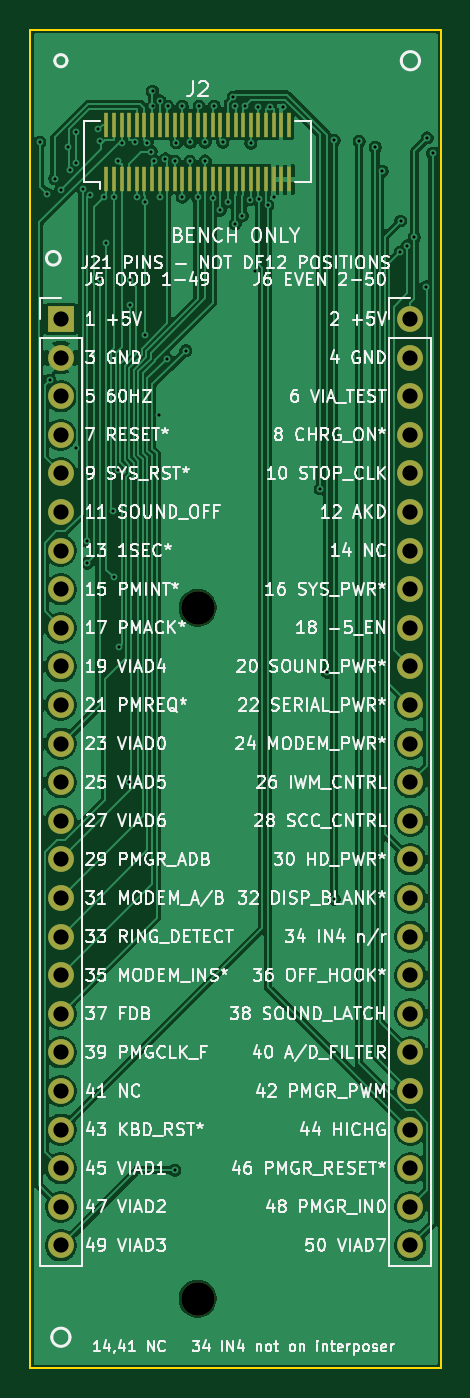
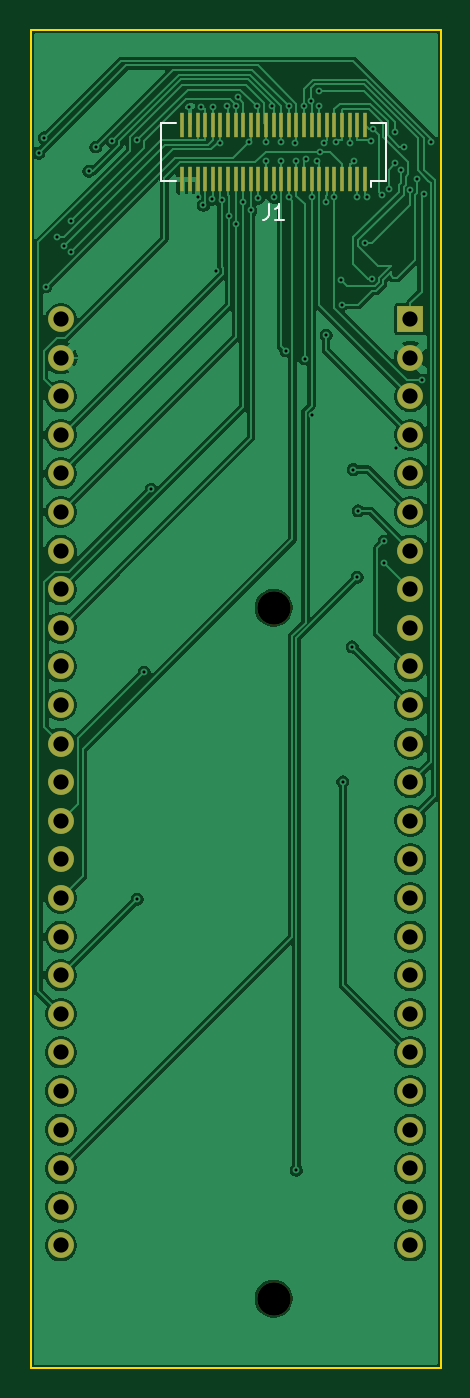
Circuit board: 10 layer files. Board 27.0 x 88.0 mm.
- bottom_copper: pmgr_breakout_j21-B_Cu.gbl (110134 bytes)
- bottom_mask: pmgr_breakout_j21-B_Mask.gbs (3310 bytes)
- paste: pmgr_breakout_j21-B_Paste.gbp (1786 bytes)
- bottom_silk: pmgr_breakout_j21-B_Silkscreen.gbo (1392 bytes)
- outline: pmgr_breakout_j21-Edge_Cuts.gm1 (690 bytes)
- top_copper: pmgr_breakout_j21-F_Cu.gtl (113025 bytes)
- top_mask: pmgr_breakout_j21-F_Mask.gts (3310 bytes)
- paste: pmgr_breakout_j21-F_Paste.gtp (1786 bytes)
- top_silk: pmgr_breakout_j21-F_Silkscreen.gto (214058 bytes)
- drill: pmgr_breakout_j21.drl (2658 bytes)

=== bottom_copper: pmgr_breakout_j21-B_Cu.gbl (110134 bytes, source omitted) ===
=== bottom_mask: pmgr_breakout_j21-B_Mask.gbs ===
%TF.GenerationSoftware,KiCad,Pcbnew,9.0.8*%
%TF.CreationDate,2026-09-28T22:04:00-04:00*%
%TF.ProjectId,pmgr_breakout_j21,706d6772-5f62-4726-9561-6b6f75745f6a,rev?*%
%TF.SameCoordinates,Original*%
%TF.FileFunction,Soldermask,Bot*%
%TF.FilePolarity,Negative*%
%FSLAX46Y46*%
G04 Gerber Fmt 4.6, Leading zero omitted, Abs format (unit mm)*
G04 Created by KiCad (PCBNEW 9.0.8) date 2026-09-28 22:04:00*
%MOMM*%
%LPD*%
G01*
G04 APERTURE LIST*
%ADD10R,1.700000X1.700000*%
%ADD11C,1.700000*%
%ADD12C,2.200000*%
%ADD13O,1.700000X1.700000*%
%ADD14R,0.300000X1.600000*%
G04 APERTURE END LIST*
D10*
%TO.C,J5*%
X91000000Y-113000000D03*
D11*
X91000000Y-115540000D03*
X91000000Y-118080000D03*
X91000000Y-120620000D03*
X91000000Y-123160000D03*
X91000000Y-125700000D03*
X91000000Y-128240000D03*
X91000000Y-130780000D03*
X91000000Y-133320000D03*
X91000000Y-135860000D03*
X91000000Y-138400000D03*
X91000000Y-140940000D03*
X91000000Y-143480000D03*
X91000000Y-146020000D03*
X91000000Y-148560000D03*
X91000000Y-151100000D03*
X91000000Y-153640000D03*
X91000000Y-156180000D03*
X91000000Y-158720000D03*
X91000000Y-161260000D03*
X91000000Y-163800000D03*
X91000000Y-166340000D03*
X91000000Y-168880000D03*
X91000000Y-171420000D03*
X91000000Y-173960000D03*
%TD*%
D12*
%TO.C,H2*%
X100000000Y-177460000D03*
%TD*%
D13*
%TO.C,J6*%
X114000000Y-113000000D03*
D11*
X114000000Y-115540000D03*
X114000000Y-118080000D03*
X114000000Y-120620000D03*
X114000000Y-123160000D03*
X114000000Y-125700000D03*
X114000000Y-128240000D03*
X114000000Y-130780000D03*
X114000000Y-133320000D03*
X114000000Y-135860000D03*
X114000000Y-138400000D03*
X114000000Y-140940000D03*
X114000000Y-143480000D03*
X114000000Y-146020000D03*
X114000000Y-148560000D03*
X114000000Y-151100000D03*
X114000000Y-153640000D03*
X114000000Y-156180000D03*
X114000000Y-158720000D03*
X114000000Y-161260000D03*
X114000000Y-163800000D03*
X114000000Y-166340000D03*
X114000000Y-168880000D03*
X114000000Y-171420000D03*
X114000000Y-173960000D03*
%TD*%
D12*
%TO.C,H1*%
X100000000Y-132000000D03*
%TD*%
D14*
%TO.C,J1*%
X94000000Y-103800000D03*
X94500000Y-103800000D03*
X95000000Y-103800000D03*
X95500000Y-103800000D03*
X96000000Y-103800000D03*
X96500000Y-103800000D03*
X97000000Y-103800000D03*
X97500000Y-103800000D03*
X98000000Y-103800000D03*
X98500000Y-103800000D03*
X99000000Y-103800000D03*
X99500000Y-103800000D03*
X100000000Y-103800000D03*
X100500000Y-103800000D03*
X101000000Y-103800000D03*
X101500000Y-103800000D03*
X102000000Y-103800000D03*
X102500000Y-103800000D03*
X103000000Y-103800000D03*
X103500000Y-103800000D03*
X104000000Y-103800000D03*
X104500000Y-103800000D03*
X105000000Y-103800000D03*
X105500000Y-103800000D03*
X106000000Y-103800000D03*
X94000000Y-100200000D03*
X94500000Y-100200000D03*
X95000000Y-100200000D03*
X95500000Y-100200000D03*
X96000000Y-100200000D03*
X96500000Y-100200000D03*
X97000000Y-100200000D03*
X97500000Y-100200000D03*
X98000000Y-100200000D03*
X98500000Y-100200000D03*
X99000000Y-100200000D03*
X99500000Y-100200000D03*
X100000000Y-100200000D03*
X100500000Y-100200000D03*
X101000000Y-100200000D03*
X101500000Y-100200000D03*
X102000000Y-100200000D03*
X102500000Y-100200000D03*
X103000000Y-100200000D03*
X103500000Y-100200000D03*
X104000000Y-100200000D03*
X104500000Y-100200000D03*
X105000000Y-100200000D03*
X105500000Y-100200000D03*
X106000000Y-100200000D03*
%TD*%
M02*

=== paste: pmgr_breakout_j21-B_Paste.gbp ===
%TF.GenerationSoftware,KiCad,Pcbnew,9.0.8*%
%TF.CreationDate,2026-09-28T22:04:00-04:00*%
%TF.ProjectId,pmgr_breakout_j21,706d6772-5f62-4726-9561-6b6f75745f6a,rev?*%
%TF.SameCoordinates,Original*%
%TF.FileFunction,Paste,Bot*%
%TF.FilePolarity,Positive*%
%FSLAX46Y46*%
G04 Gerber Fmt 4.6, Leading zero omitted, Abs format (unit mm)*
G04 Created by KiCad (PCBNEW 9.0.8) date 2026-09-28 22:04:00*
%MOMM*%
%LPD*%
G01*
G04 APERTURE LIST*
%ADD10R,0.280000X1.200000*%
G04 APERTURE END LIST*
D10*
%TO.C,J1*%
X94000000Y-100000000D03*
X94000000Y-104000000D03*
X94500000Y-100000000D03*
X94500000Y-104000000D03*
X95000000Y-100000000D03*
X95000000Y-104000000D03*
X95500000Y-100000000D03*
X95500000Y-104000000D03*
X96000000Y-100000000D03*
X96000000Y-104000000D03*
X96500000Y-100000000D03*
X96500000Y-104000000D03*
X97000000Y-100000000D03*
X97000000Y-104000000D03*
X97500000Y-100000000D03*
X97500000Y-104000000D03*
X98000000Y-100000000D03*
X98000000Y-104000000D03*
X98500000Y-100000000D03*
X98500000Y-104000000D03*
X99000000Y-100000000D03*
X99000000Y-104000000D03*
X99500000Y-100000000D03*
X99500000Y-104000000D03*
X100000000Y-100000000D03*
X100000000Y-104000000D03*
X100500000Y-100000000D03*
X100500000Y-104000000D03*
X101000000Y-100000000D03*
X101000000Y-104000000D03*
X101500000Y-100000000D03*
X101500000Y-104000000D03*
X102000000Y-100000000D03*
X102000000Y-104000000D03*
X102500000Y-100000000D03*
X102500000Y-104000000D03*
X103000000Y-100000000D03*
X103000000Y-104000000D03*
X103500000Y-100000000D03*
X103500000Y-104000000D03*
X104000000Y-100000000D03*
X104000000Y-104000000D03*
X104500000Y-100000000D03*
X104500000Y-104000000D03*
X105000000Y-100000000D03*
X105000000Y-104000000D03*
X105500000Y-100000000D03*
X105500000Y-104000000D03*
X106000000Y-100000000D03*
X106000000Y-104000000D03*
%TD*%
M02*

=== bottom_silk: pmgr_breakout_j21-B_Silkscreen.gbo ===
%TF.GenerationSoftware,KiCad,Pcbnew,9.0.8*%
%TF.CreationDate,2026-09-28T22:04:00-04:00*%
%TF.ProjectId,pmgr_breakout_j21,706d6772-5f62-4726-9561-6b6f75745f6a,rev?*%
%TF.SameCoordinates,Original*%
%TF.FileFunction,Legend,Bot*%
%TF.FilePolarity,Positive*%
%FSLAX46Y46*%
G04 Gerber Fmt 4.6, Leading zero omitted, Abs format (unit mm)*
G04 Created by KiCad (PCBNEW 9.0.8) date 2026-09-28 22:04:00*
%MOMM*%
%LPD*%
G01*
G04 APERTURE LIST*
%ADD10C,0.150000*%
%ADD11C,0.120000*%
G04 APERTURE END LIST*
D10*
X100333333Y-105454819D02*
X100333333Y-106169104D01*
X100333333Y-106169104D02*
X100380952Y-106311961D01*
X100380952Y-106311961D02*
X100476190Y-106407200D01*
X100476190Y-106407200D02*
X100619047Y-106454819D01*
X100619047Y-106454819D02*
X100714285Y-106454819D01*
X99333333Y-106454819D02*
X99904761Y-106454819D01*
X99619047Y-106454819D02*
X99619047Y-105454819D01*
X99619047Y-105454819D02*
X99714285Y-105597676D01*
X99714285Y-105597676D02*
X99809523Y-105692914D01*
X99809523Y-105692914D02*
X99904761Y-105740533D01*
D11*
%TO.C,J1*%
X92590000Y-100090000D02*
X92590000Y-103910000D01*
X92590000Y-103910000D02*
X93590000Y-103910000D01*
X93590000Y-100090000D02*
X92590000Y-100090000D01*
X93590000Y-103910000D02*
X93590000Y-104333330D01*
X106410000Y-100090000D02*
X107410000Y-100090000D01*
X107410000Y-100090000D02*
X107410000Y-103910000D01*
X107410000Y-103910000D02*
X106410000Y-103910000D01*
%TD*%
M02*

=== outline: pmgr_breakout_j21-Edge_Cuts.gm1 ===
%TF.GenerationSoftware,KiCad,Pcbnew,9.0.8*%
%TF.CreationDate,2026-09-28T22:04:00-04:00*%
%TF.ProjectId,pmgr_breakout_j21,706d6772-5f62-4726-9561-6b6f75745f6a,rev?*%
%TF.SameCoordinates,Original*%
%TF.FileFunction,Profile,NP*%
%FSLAX46Y46*%
G04 Gerber Fmt 4.6, Leading zero omitted, Abs format (unit mm)*
G04 Created by KiCad (PCBNEW 9.0.8) date 2026-09-28 22:04:00*
%MOMM*%
%LPD*%
G01*
G04 APERTURE LIST*
%TA.AperFunction,Profile*%
%ADD10C,0.100000*%
%TD*%
G04 APERTURE END LIST*
D10*
X89000000Y-94000000D02*
X116000000Y-94000000D01*
X89000000Y-182000000D02*
X89000000Y-94000000D01*
X116000000Y-94000000D02*
X116000000Y-182000000D01*
X116000000Y-182000000D02*
X89000000Y-182000000D01*
M02*

=== top_copper: pmgr_breakout_j21-F_Cu.gtl (113025 bytes, source omitted) ===
=== top_mask: pmgr_breakout_j21-F_Mask.gts ===
%TF.GenerationSoftware,KiCad,Pcbnew,9.0.8*%
%TF.CreationDate,2026-09-28T22:04:00-04:00*%
%TF.ProjectId,pmgr_breakout_j21,706d6772-5f62-4726-9561-6b6f75745f6a,rev?*%
%TF.SameCoordinates,Original*%
%TF.FileFunction,Soldermask,Top*%
%TF.FilePolarity,Negative*%
%FSLAX46Y46*%
G04 Gerber Fmt 4.6, Leading zero omitted, Abs format (unit mm)*
G04 Created by KiCad (PCBNEW 9.0.8) date 2026-09-28 22:04:00*
%MOMM*%
%LPD*%
G01*
G04 APERTURE LIST*
%ADD10R,1.700000X1.700000*%
%ADD11C,1.700000*%
%ADD12C,2.200000*%
%ADD13R,0.300000X1.600000*%
%ADD14O,1.700000X1.700000*%
G04 APERTURE END LIST*
D10*
%TO.C,J5*%
X91000000Y-113000000D03*
D11*
X91000000Y-115540000D03*
X91000000Y-118080000D03*
X91000000Y-120620000D03*
X91000000Y-123160000D03*
X91000000Y-125700000D03*
X91000000Y-128240000D03*
X91000000Y-130780000D03*
X91000000Y-133320000D03*
X91000000Y-135860000D03*
X91000000Y-138400000D03*
X91000000Y-140940000D03*
X91000000Y-143480000D03*
X91000000Y-146020000D03*
X91000000Y-148560000D03*
X91000000Y-151100000D03*
X91000000Y-153640000D03*
X91000000Y-156180000D03*
X91000000Y-158720000D03*
X91000000Y-161260000D03*
X91000000Y-163800000D03*
X91000000Y-166340000D03*
X91000000Y-168880000D03*
X91000000Y-171420000D03*
X91000000Y-173960000D03*
%TD*%
D12*
%TO.C,H2*%
X100000000Y-177460000D03*
%TD*%
D13*
%TO.C,J2*%
X94000000Y-103800000D03*
X94500000Y-103800000D03*
X95000000Y-103800000D03*
X95500000Y-103800000D03*
X96000000Y-103800000D03*
X96500000Y-103800000D03*
X97000000Y-103800000D03*
X97500000Y-103800000D03*
X98000000Y-103800000D03*
X98500000Y-103800000D03*
X99000000Y-103800000D03*
X99500000Y-103800000D03*
X100000000Y-103800000D03*
X100500000Y-103800000D03*
X101000000Y-103800000D03*
X101500000Y-103800000D03*
X102000000Y-103800000D03*
X102500000Y-103800000D03*
X103000000Y-103800000D03*
X103500000Y-103800000D03*
X104000000Y-103800000D03*
X104500000Y-103800000D03*
X105000000Y-103800000D03*
X105500000Y-103800000D03*
X106000000Y-103800000D03*
X94000000Y-100200000D03*
X94500000Y-100200000D03*
X95000000Y-100200000D03*
X95500000Y-100200000D03*
X96000000Y-100200000D03*
X96500000Y-100200000D03*
X97000000Y-100200000D03*
X97500000Y-100200000D03*
X98000000Y-100200000D03*
X98500000Y-100200000D03*
X99000000Y-100200000D03*
X99500000Y-100200000D03*
X100000000Y-100200000D03*
X100500000Y-100200000D03*
X101000000Y-100200000D03*
X101500000Y-100200000D03*
X102000000Y-100200000D03*
X102500000Y-100200000D03*
X103000000Y-100200000D03*
X103500000Y-100200000D03*
X104000000Y-100200000D03*
X104500000Y-100200000D03*
X105000000Y-100200000D03*
X105500000Y-100200000D03*
X106000000Y-100200000D03*
%TD*%
D14*
%TO.C,J6*%
X114000000Y-113000000D03*
D11*
X114000000Y-115540000D03*
X114000000Y-118080000D03*
X114000000Y-120620000D03*
X114000000Y-123160000D03*
X114000000Y-125700000D03*
X114000000Y-128240000D03*
X114000000Y-130780000D03*
X114000000Y-133320000D03*
X114000000Y-135860000D03*
X114000000Y-138400000D03*
X114000000Y-140940000D03*
X114000000Y-143480000D03*
X114000000Y-146020000D03*
X114000000Y-148560000D03*
X114000000Y-151100000D03*
X114000000Y-153640000D03*
X114000000Y-156180000D03*
X114000000Y-158720000D03*
X114000000Y-161260000D03*
X114000000Y-163800000D03*
X114000000Y-166340000D03*
X114000000Y-168880000D03*
X114000000Y-171420000D03*
X114000000Y-173960000D03*
%TD*%
D12*
%TO.C,H1*%
X100000000Y-132000000D03*
%TD*%
M02*

=== paste: pmgr_breakout_j21-F_Paste.gtp ===
%TF.GenerationSoftware,KiCad,Pcbnew,9.0.8*%
%TF.CreationDate,2026-09-28T22:04:00-04:00*%
%TF.ProjectId,pmgr_breakout_j21,706d6772-5f62-4726-9561-6b6f75745f6a,rev?*%
%TF.SameCoordinates,Original*%
%TF.FileFunction,Paste,Top*%
%TF.FilePolarity,Positive*%
%FSLAX46Y46*%
G04 Gerber Fmt 4.6, Leading zero omitted, Abs format (unit mm)*
G04 Created by KiCad (PCBNEW 9.0.8) date 2026-09-28 22:04:00*
%MOMM*%
%LPD*%
G01*
G04 APERTURE LIST*
%ADD10R,0.280000X1.200000*%
G04 APERTURE END LIST*
D10*
%TO.C,J2*%
X94000000Y-100000000D03*
X94000000Y-104000000D03*
X94500000Y-100000000D03*
X94500000Y-104000000D03*
X95000000Y-100000000D03*
X95000000Y-104000000D03*
X95500000Y-100000000D03*
X95500000Y-104000000D03*
X96000000Y-100000000D03*
X96000000Y-104000000D03*
X96500000Y-100000000D03*
X96500000Y-104000000D03*
X97000000Y-100000000D03*
X97000000Y-104000000D03*
X97500000Y-100000000D03*
X97500000Y-104000000D03*
X98000000Y-100000000D03*
X98000000Y-104000000D03*
X98500000Y-100000000D03*
X98500000Y-104000000D03*
X99000000Y-100000000D03*
X99000000Y-104000000D03*
X99500000Y-100000000D03*
X99500000Y-104000000D03*
X100000000Y-100000000D03*
X100000000Y-104000000D03*
X100500000Y-100000000D03*
X100500000Y-104000000D03*
X101000000Y-100000000D03*
X101000000Y-104000000D03*
X101500000Y-100000000D03*
X101500000Y-104000000D03*
X102000000Y-100000000D03*
X102000000Y-104000000D03*
X102500000Y-100000000D03*
X102500000Y-104000000D03*
X103000000Y-100000000D03*
X103000000Y-104000000D03*
X103500000Y-100000000D03*
X103500000Y-104000000D03*
X104000000Y-100000000D03*
X104000000Y-104000000D03*
X104500000Y-100000000D03*
X104500000Y-104000000D03*
X105000000Y-100000000D03*
X105000000Y-104000000D03*
X105500000Y-100000000D03*
X105500000Y-104000000D03*
X106000000Y-100000000D03*
X106000000Y-104000000D03*
%TD*%
M02*

=== top_silk: pmgr_breakout_j21-F_Silkscreen.gto (214058 bytes, source omitted) ===
=== drill: pmgr_breakout_j21.drl ===
M48
; DRILL file {KiCad 9.0.8} date 2026-09-28T22:04:00-0400
; FORMAT={-:-/ absolute / metric / decimal}
; #@! TF.CreationDate,2026-09-28T22:04:00-04:00
; #@! TF.GenerationSoftware,Kicad,Pcbnew,9.0.8
; #@! TF.FileFunction,MixedPlating,1,2
FMAT,2
METRIC
; #@! TA.AperFunction,Plated,PTH,ViaDrill
T1C0.200
; #@! TA.AperFunction,Plated,PTH,ComponentDrill
T2C1.000
; #@! TA.AperFunction,NonPlated,NPTH,ComponentDrill
T3C2.200
%
G90
G05
T1
X89.625Y-101.36
X90.106Y-104.762
X90.272Y-117.016
X90.589Y-103.756
X91.0Y-104.5
X91.446Y-101.648
X91.591Y-103.202
X91.971Y-121.507
X91.984Y-100.708
X91.984Y-102.744
X92.428Y-104.426
X92.722Y-129.058
X92.741Y-127.633
X92.899Y-104.832
X93.467Y-100.503
X93.55Y-110.391
X93.589Y-101.31
X93.862Y-104.99
X94.0Y-108.0
X94.45Y-125.624
X94.5Y-104.978
X94.5Y-130.0
X94.734Y-102.618
X94.75Y-122.901
X94.831Y-134.569
X94.998Y-101.386
X95.452Y-143.452
X95.523Y-112.084
X95.551Y-110.438
X95.907Y-101.379
X96.0Y-104.979
X96.554Y-105.283
X96.554Y-114.05
X96.678Y-101.383
X96.952Y-101.981
X97.03Y-98.014
X97.03Y-99.012
X97.151Y-102.623
X97.45Y-119.285
X97.5Y-104.995
X97.541Y-98.639
X97.885Y-102.448
X97.956Y-115.611
X98.022Y-99.012
X98.5Y-102.623
X98.5Y-169.0
X98.6Y-101.382
X99.0Y-99.01
X99.0Y-104.985
X99.218Y-115.076
X99.5Y-102.622
X99.52Y-101.38
X100.0Y-104.983
X100.108Y-99.006
X100.5Y-101.377
X100.5Y-102.59
X101.0Y-105.041
X101.102Y-98.996
X101.5Y-105.838
X101.652Y-101.378
X102.018Y-105.29
X102.355Y-98.402
X102.457Y-99.007
X102.47Y-106.736
X102.941Y-106.199
X103.099Y-98.996
X103.429Y-105.142
X103.5Y-101.427
X103.794Y-109.843
X104.0Y-99.016
X104.047Y-105.121
X104.619Y-105.521
X104.78Y-99.014
X105.0Y-104.985
X105.593Y-99.015
X108.062Y-124.183
X108.53Y-136.239
X108.985Y-101.245
X108.985Y-151.165
X110.635Y-101.288
X111.694Y-101.68
X112.162Y-103.261
X113.343Y-108.572
X113.351Y-106.538
X113.809Y-108.164
X114.261Y-107.616
X115.005Y-110.884
X115.102Y-101.081
X115.46Y-102.078
T2
X91.0Y-113.0
X91.0Y-115.54
X91.0Y-118.08
X91.0Y-120.62
X91.0Y-123.16
X91.0Y-125.7
X91.0Y-128.24
X91.0Y-130.78
X91.0Y-133.32
X91.0Y-135.86
X91.0Y-138.4
X91.0Y-140.94
X91.0Y-143.48
X91.0Y-146.02
X91.0Y-148.56
X91.0Y-151.1
X91.0Y-153.64
X91.0Y-156.18
X91.0Y-158.72
X91.0Y-161.26
X91.0Y-163.8
X91.0Y-166.34
X91.0Y-168.88
X91.0Y-171.42
X91.0Y-173.96
X114.0Y-113.0
X114.0Y-115.54
X114.0Y-118.08
X114.0Y-120.62
X114.0Y-123.16
X114.0Y-125.7
X114.0Y-128.24
X114.0Y-130.78
X114.0Y-133.32
X114.0Y-135.86
X114.0Y-138.4
X114.0Y-140.94
X114.0Y-143.48
X114.0Y-146.02
X114.0Y-148.56
X114.0Y-151.1
X114.0Y-153.64
X114.0Y-156.18
X114.0Y-158.72
X114.0Y-161.26
X114.0Y-163.8
X114.0Y-166.34
X114.0Y-168.88
X114.0Y-171.42
X114.0Y-173.96
T3
X100.0Y-132.0
X100.0Y-177.46
M30
